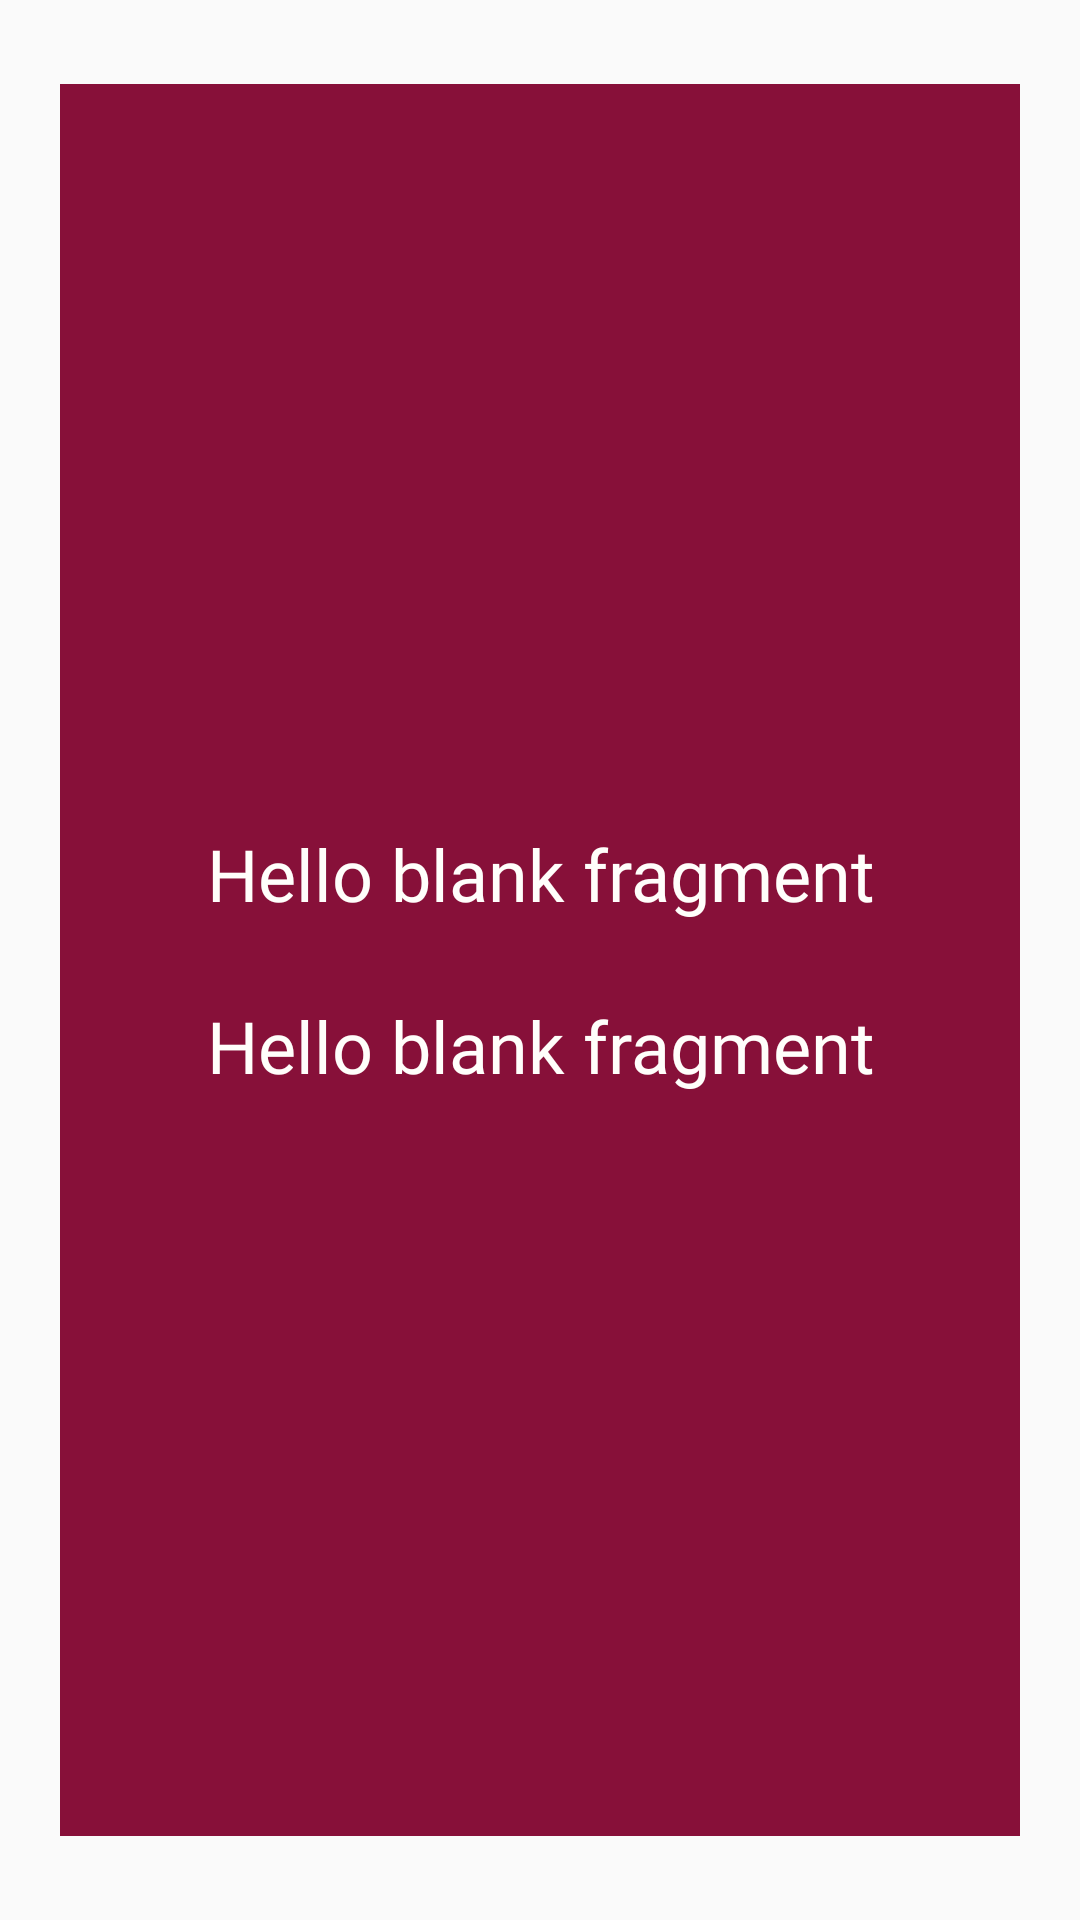

Produce the Android XML layout that renders to this screen, including the resource entries it uses.
<!-- AndroidManifest.xml: application theme Theme.Akafist -->
<!-- res/layout/home_blocks_list.xml -->
<?xml version="1.0" encoding="utf-8"?>
<LinearLayout xmlns:android="http://schemas.android.com/apk/res/android"
    android:orientation="vertical"
    android:layout_width="match_parent"
    android:layout_height="wrap_content"
    android:gravity="center">

    <LinearLayout
        android:id="@+id/home_block_list"
        android:layout_height="match_parent"
        style="@style/block_main_home"
        android:layout_marginTop="28dp"
        android:layout_marginBottom="28dp">

        <TextView
            android:id="@+id/home_block_text_up"
            style="@style/block_main_home_text"
            android:text="@string/hello_blank_fragment"/>

        <TextView
            style="@style/block_main_line"/>

        <TextView
            android:id="@+id/home_block_text_down"
            android:layout_width="wrap_content"
            android:layout_height="wrap_content"
            style="@style/block_main_home_text"
            android:text="@string/hello_blank_fragment"/>

    </LinearLayout>

</LinearLayout>
<!-- resources referenced by this layout -->
<resources>
  <string name="hello_blank_fragment">Hello blank fragment</string>
  <style name="block_main_home">
          <item name="android:layout_width">match_parent</item>
          <item name="android:layout_marginStart">20dp</item>
          <item name="android:layout_marginEnd">20dp</item>
          <item name="android:layout_height">0dp</item>
          <item name="android:background">@color/block_main</item>
          <item name="android:gravity">center</item>
          <item name="android:padding">10dp</item>
          <item name="android:orientation">vertical</item>
      </style>
  <style name="block_main_home_text">
          <item name="android:textSize">24sp</item>
          <item name="android:padding">3dp</item>
          <item name="android:textAlignment">center</item>
          <item name="android:textColor">@color/block_main_text</item>
          <item name="android:layout_width">match_parent</item>
          <item name="android:layout_height">wrap_content</item>
          <item name="android:fontFamily">@font/cyrillic_old</item>
      </style>
  <style name="block_main_line">
          <item name="android:layout_height">wrap_content</item>
          <item name="android:background">@drawable/block_main_border</item>
          <item name="android:layout_width">265dp</item>
          <item name="android:textAlignment">center</item>
      </style>
  <style name="Theme.Akafist" parent="Theme.AppCompat.Light.NoActionBar">
          
          <item name="colorPrimary">@color/beige_500</item>
          <item name="colorPrimaryVariant">@color/beige_700</item>
          <item name="colorOnPrimary">@color/white</item>
          
          <item name="colorSecondary">@color/pink_200</item>
          <item name="colorSecondaryVariant">@color/pink_700</item>
          <item name="colorOnSecondary">@color/black</item>
          
          <item name="android:statusBarColor">?attr/colorPrimaryVariant</item>
          
          <item name="windowActionBar">false</item>
          <item name="windowNoTitle">true</item>
      </style>
  <color name="block_main">#871039</color>
  <color name="block_main_text">#fffefb</color>
  <color name="beige_500">#D19A46</color>
  <color name="beige_700">#93651F</color>
  <color name="white">#FFFFFFFF</color>
  <color name="pink_200">#E45E79</color>
  <color name="pink_700">#A31B37</color>
  <color name="black">#FF000000</color>
</resources>
